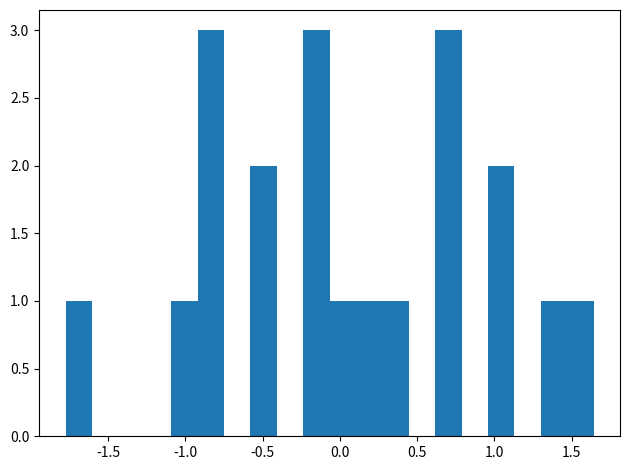

Write Python code to recreate this figure.
#!/usr/bin/env python3
import numpy as np
# import math
import matplotlib.pyplot as plt

# Create a random number generator with a fixed seed for reproducibility
rng = np.random.default_rng(19680801)

# N_points = 100000
# n_bins = 20

N_points = 20
n_bins = 20

# arr = np.array([1, 2, 3, 4, 4, 4, 4, 5, 6, 2, 4, 1])
arr = rng.standard_normal(N_points)

# Generate two normal distributions
dist1 = rng.standard_normal(N_points)

fig, ax = plt.subplots(1, 1, tight_layout=True)
# fig, axs = plt.subplots(1, 2, sharey=True, tight_layout=True)

# We can set the number of bins with the *bins* keyword argument.
ax.hist(arr, bins=n_bins)
# axs[1].hist(dist2, bins=n_bins)

plt.show()